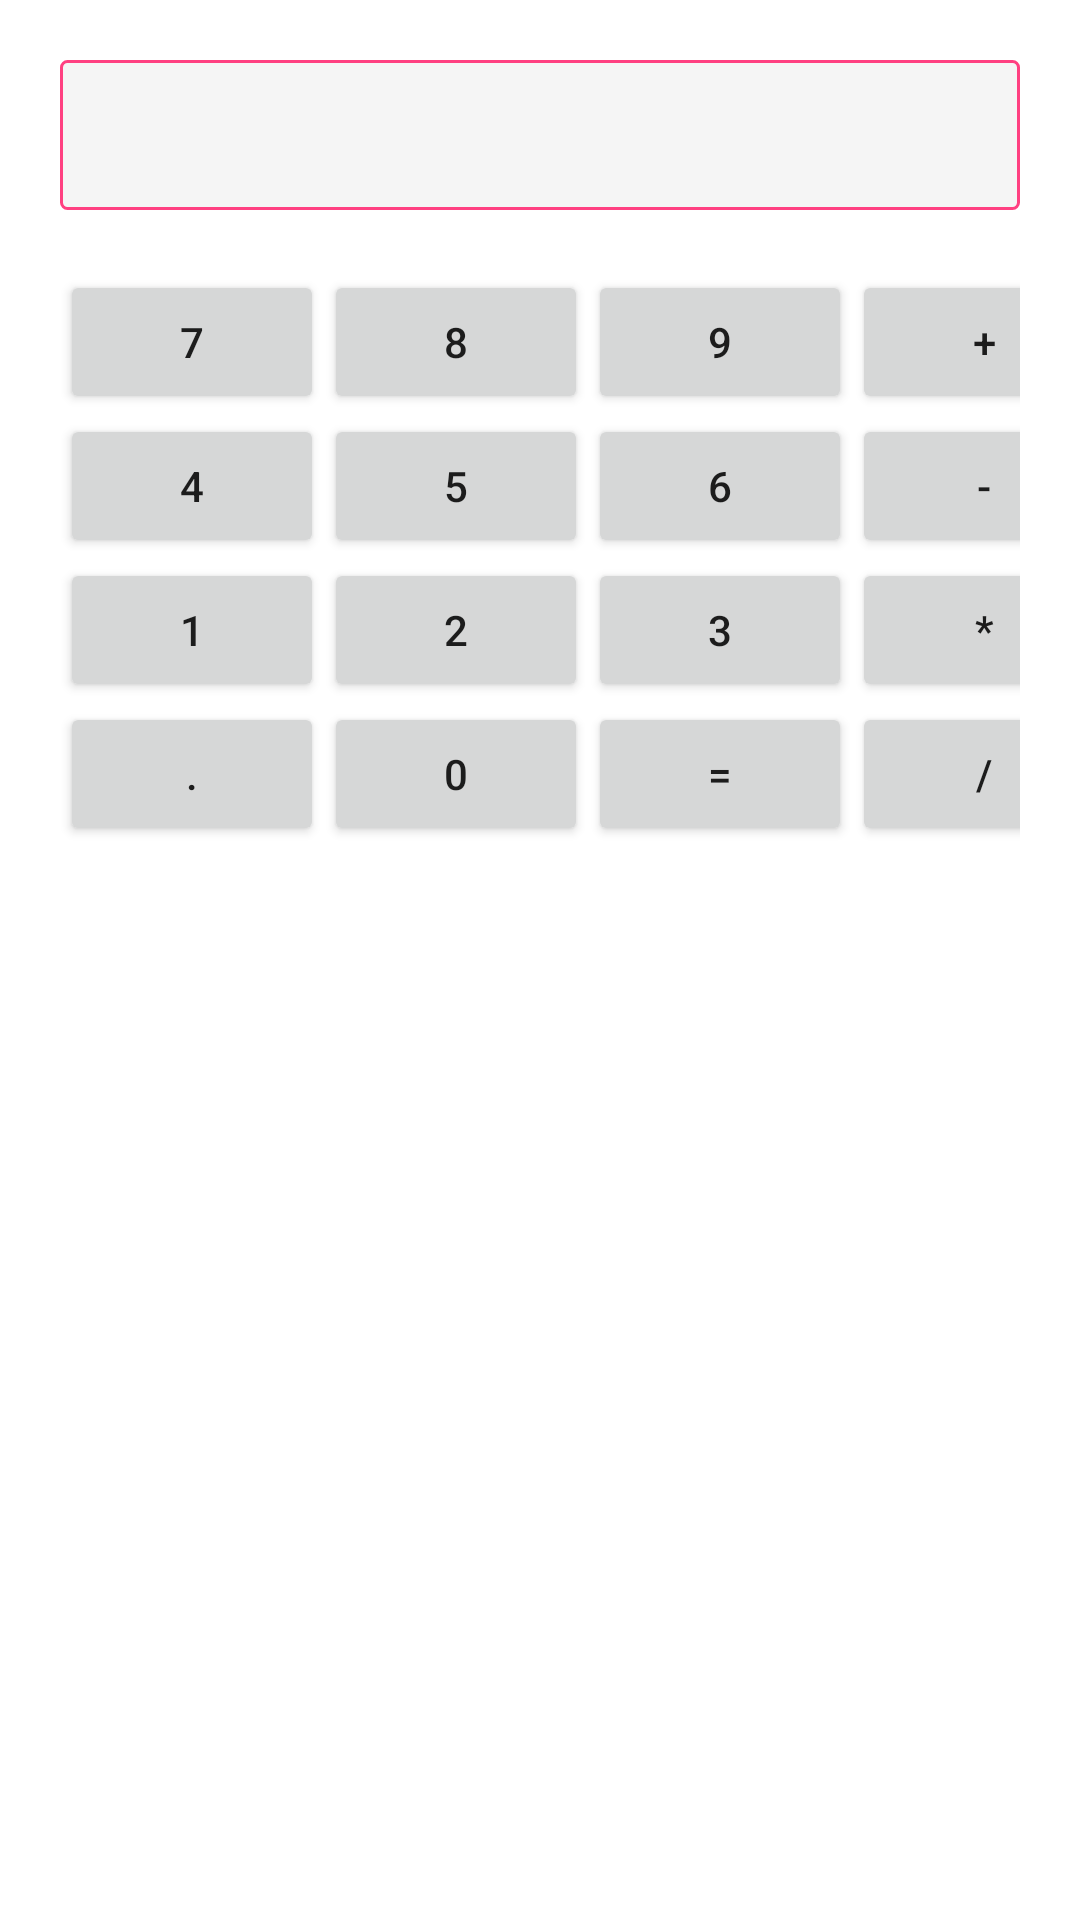

The Android layout XML behind this screen, and the referenced resources:
<!-- AndroidManifest.xml: application theme AppTheme -->
<!-- res/layout/activity_simple_factory.xml -->
<?xml version="1.0" encoding="utf-8"?>
<LinearLayout xmlns:android="http://schemas.android.com/apk/res/android"
    android:layout_width="match_parent"
    android:layout_height="match_parent"
    android:background="@android:color/white"
    android:orientation="vertical"
    android:padding="@dimen/space_20">


    <EditText
        android:layout_width="match_parent"
        android:layout_height="@dimen/space_50"
        android:background="@drawable/shape_four_cornor_gray"
        android:inputType="number"
        android:padding="@dimen/space_10"
        android:textColor="@android:color/black"
        android:textSize="@dimen/font_15" />

    
    <GridLayout
        android:layout_width="match_parent"
        android:layout_height="wrap_content"
        android:layout_marginTop="@dimen/space_20"
        android:columnCount="4"
        android:rowCount="4">

        <Button android:text="7" />

        <Button android:text="8" />

        <Button android:text="9" />

        <Button android:text="+" />

        <Button android:text="4" />

        <Button android:text="5" />

        <Button android:text="6" />

        <Button android:text="-" />

        <Button android:text="1" />

        <Button android:text="2" />

        <Button android:text="3" />

        <Button android:text="*" />

        <Button android:text="." />

        <Button android:text="0" />

        <Button android:text="=" />

        <Button android:text="/" />


    </GridLayout>

</LinearLayout>
<!-- resources referenced by this layout -->
<resources>
  <dimen name="font_15">15sp</dimen>
  <dimen name="space_10">10dp</dimen>
  <dimen name="space_20">20dp</dimen>
  <dimen name="space_50">50dp</dimen>
  <!-- drawable shape_four_cornor_gray (drawable) -->
  <?xml version="1.0" encoding="utf-8"?>
  <shape xmlns:android="http://schemas.android.com/apk/res/android"
      android:shape="rectangle">
  
      <corners android:radius="@dimen/space_2" />
      <solid android:color="@color/bg" />
      <stroke
          android:width="@dimen/space_1"
          android:color="@color/colorAccent" />
  
  </shape>
  <style name="AppTheme" parent="Theme.AppCompat.Light.DarkActionBar">
          
          <item name="colorPrimary">@color/colorPrimary</item>
          <item name="colorPrimaryDark">@color/colorPrimaryDark</item>
          <item name="colorAccent">@color/colorAccent</item>
      </style>
  <dimen name="space_2">2dp</dimen>
  <color name="bg">#f5f5f5</color>
  <dimen name="space_1">1dp</dimen>
  <color name="colorAccent">#FF4081</color>
  <color name="colorPrimary">#3F51B5</color>
  <color name="colorPrimaryDark">#303F9F</color>
</resources>
